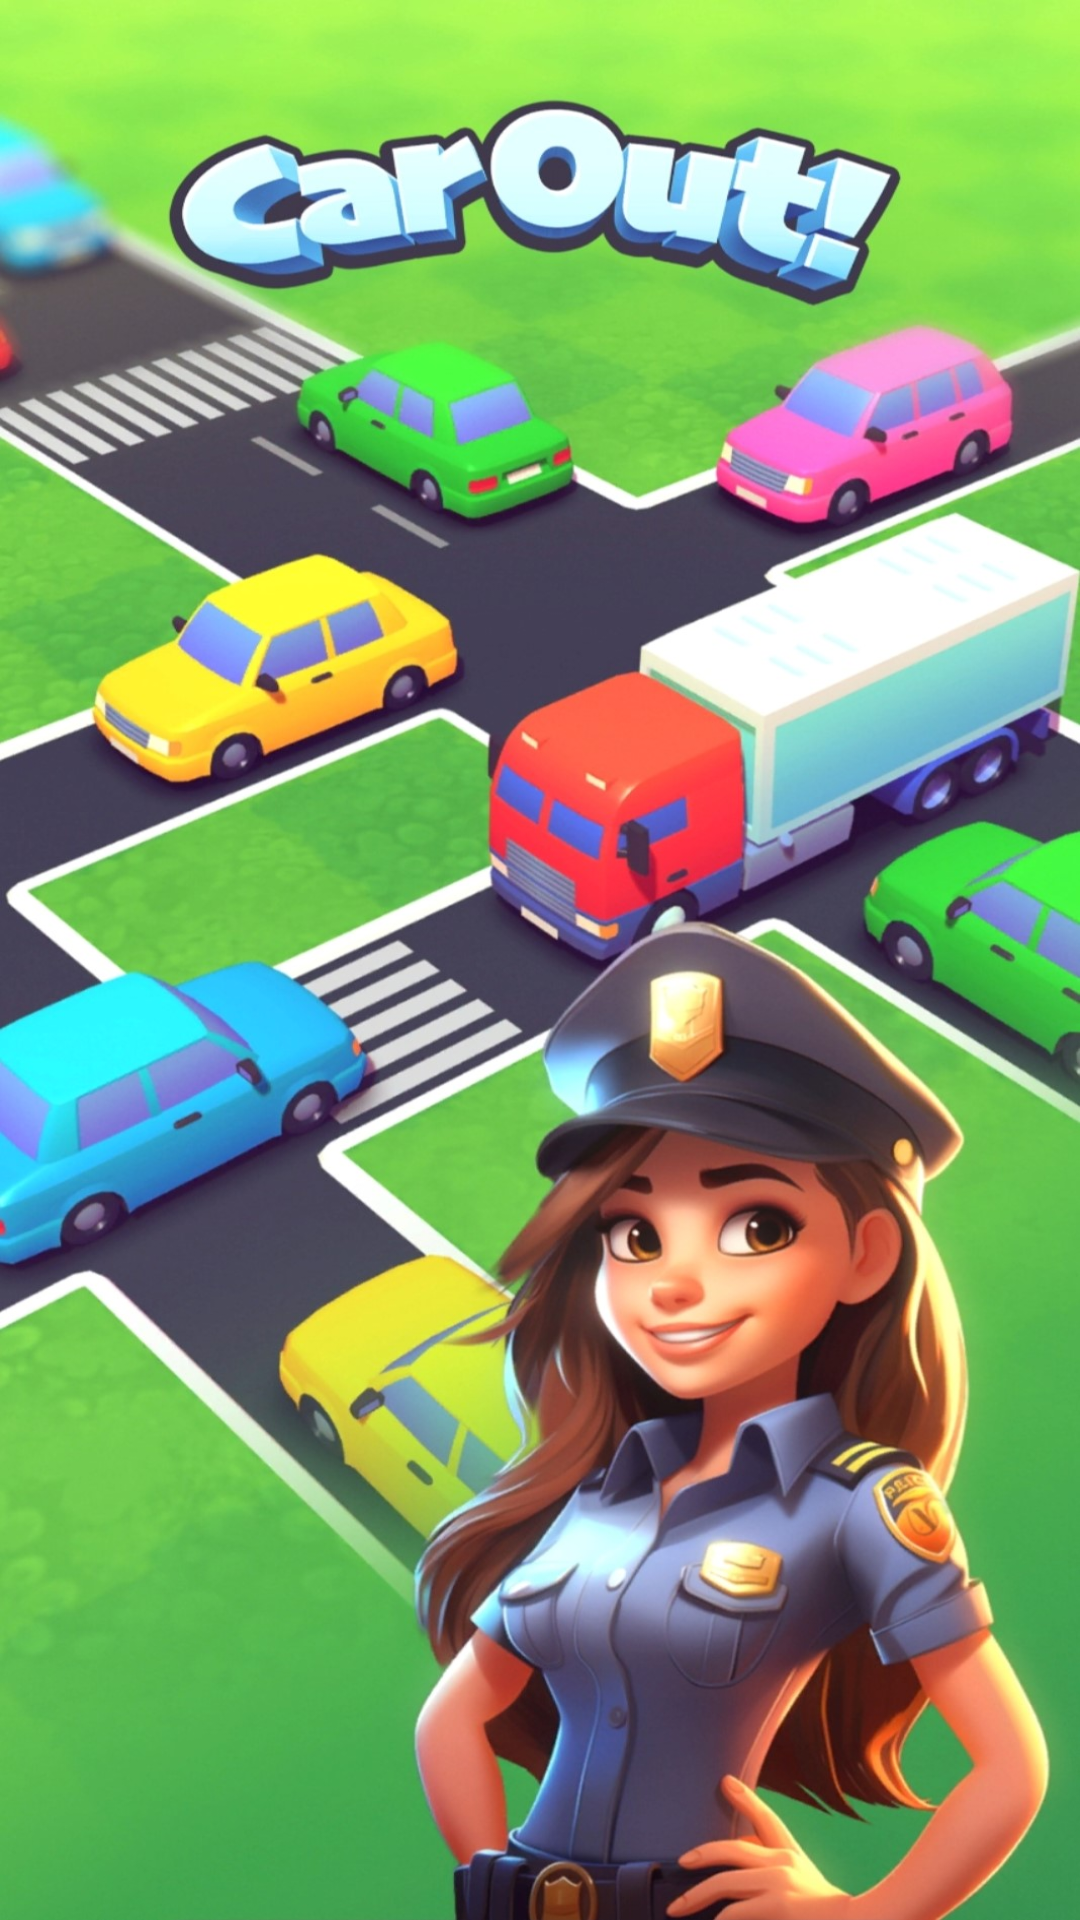

Android layout source for this screen:
<!-- AndroidManifest.xml: application theme Theme.CarGameApp -->
<!-- res/layout/activity_play.xml -->
<?xml version="1.0" encoding="utf-8"?>
<LinearLayout
    xmlns:android="http://schemas.android.com/apk/res/android"
    xmlns:app="http://schemas.android.com/apk/res-auto"
    xmlns:tools="http://schemas.android.com/tools"
    android:id="@+id/main"
    android:layout_width="match_parent"
    android:layout_height="match_parent"
    android:orientation="vertical"
    android:gravity="center"
    android:layout_gravity="center"
    android:background="@drawable/main_page"
    tools:context="playActivity">

    <ImageView
        android:id="@+id/playBtn"
        android:layout_width="wrap_content"
        android:layout_height="171dp"
        android:layout_gravity="center"
        android:layout_marginTop="21dp"
        android:src="@drawable/playbtn" />
</LinearLayout>
<!-- resources referenced by this layout -->
<resources>
  <!-- drawable main_page: jpg bitmap (drawable, 338815 bytes) -->
  <style name="Theme.CarGameApp" parent="Base.Theme.CarGameApp" />
  <style name="Base.Theme.CarGameApp" parent="Theme.Material3.DayNight.NoActionBar">
          
          
      </style>
</resources>
